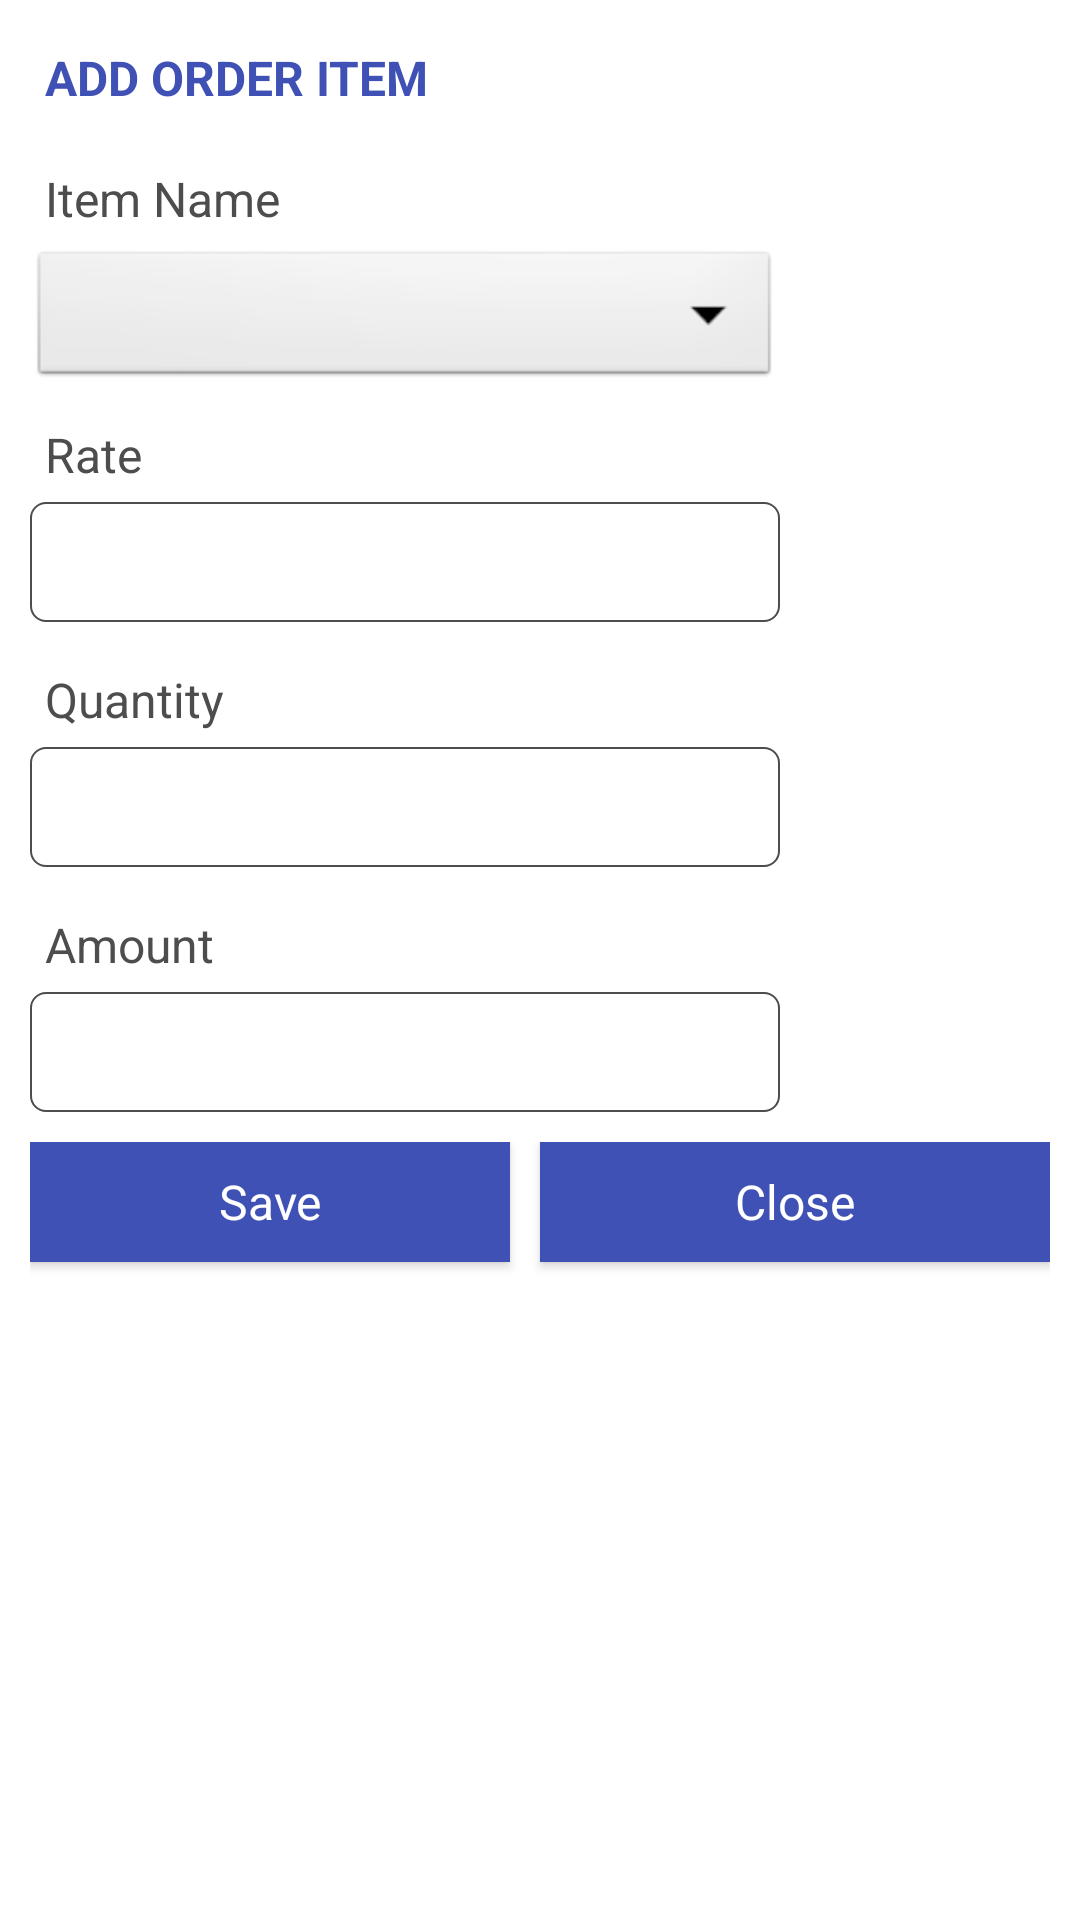

Layout XML and referenced resources for this Android screen:
<!-- AndroidManifest.xml: application theme AppThemeActionBar -->
<!-- res/layout/fragment_new_order_items.xml -->
<FrameLayout xmlns:android="http://schemas.android.com/apk/res/android"
    xmlns:tools="http://schemas.android.com/tools"
    android:layout_width="match_parent"
    android:layout_height="match_parent"
    android:background="#fff"
    tools:context="in.collectiva.tailoringordertracking.Fragments.NewOrderItems">

    <LinearLayout
        android:layout_width="match_parent"
        android:layout_height="wrap_content"
        android:background="@android:color/transparent"
        android:orientation="horizontal">

        <TextView
            android:layout_width="0dp"
            android:layout_height="wrap_content"
            android:layout_weight="1"
            android:text="ADD ORDER ITEM"
            style="@style/BlueLabelView"
            android:layout_gravity="top|left"
            android:layout_marginLeft="10dp"
            android:layout_marginTop="10dp" />
    </LinearLayout>

    <LinearLayout
        android:layout_width="fill_parent"
        android:layout_height="fill_parent"
        android:orientation="vertical"
        tools:layout_editor_absoluteY="8dp"
        tools:layout_editor_absoluteX="8dp"
        android:layout_margin="10dp">

        <TextView
            android:id="@+id/txtNewOrderId"
            android:layout_width="match_parent"
            android:layout_height="wrap_content"
            android:textSize="30dp"
            android:visibility="invisible" />

        <TextView
            android:id="@+id/txtNewOrderItemName"
            android:layout_width="match_parent"
            android:layout_height="wrap_content"
            android:text="Item Name"
            style="@style/LabelView" />

        <Spinner
            android:id="@+id/sprNewOrderItemName"
            android:layout_height="wrap_content"
            android:layout_marginBottom="5dp"
            android:prompt="@string/spinner_default_value"
            android:textSize="15dp"
            tools:ignore="SpUsage"
            style="@style/customtheme"
            android:layout_width="250dp" />

        <TextView
            android:id="@+id/txtNewOrderItemRate"
            android:layout_width="match_parent"
            android:layout_height="wrap_content"
            android:text="Rate"
            style="@style/LabelView" />

        <EditText
            android:id="@+id/edtNewOrderItemRate"
            style="@style/App_EditTextStyle"
            android:layout_width="250dp"
            android:enabled="false" />

        <TextView
            android:id="@+id/txtNewOrderItemQty"
            android:layout_width="match_parent"
            android:layout_height="wrap_content"
            android:text="Quantity"
            style="@style/LabelView" />

        

        <EditText
            android:id="@+id/edtNewOrderItemQty"
            style="@style/App_EditTextStyle"
            android:layout_width="250dp"
            android:inputType="numberDecimal" />

        <TextView
            android:id="@+id/txtNewOrderItemAmount"
            android:layout_width="match_parent"
            android:layout_height="wrap_content"
            android:text="Amount"
            style="@style/LabelView" />

        <EditText
            android:id="@+id/edtNewOrderItemAmount"
            style="@style/App_EditTextStyle"
            android:layout_width="250dp"
            android:enabled="false" />

        <LinearLayout
            android:layout_width="match_parent"
            android:layout_height="match_parent"
            android:orientation="horizontal">

            <Button
                android:id="@+id/btnNewOrderItemSave"
                style="@style/TOTBlueButton"
                android:layout_weight="1"
                android:text="Save"
                android:layout_marginRight="10dp" />

            <Button
                android:id="@+id/btnNewOrderItemClose"
                style="@style/TOTBlueButton"
                android:layout_weight="1"
                android:text="Close" />
        </LinearLayout>
    </LinearLayout>

</FrameLayout>
<!-- resources referenced by this layout -->
<resources>
  <string name="spinner_default_value">Select Item Name</string>
  <style name="App_EditTextStyle" parent="@android:style/Widget.EditText">
          <item name="android:background">@drawable/edit_text_style</item>
          <item name="android:layout_height">40dp</item>
          <item name="android:padding">5dp</item>
          <item name="android:textColor">@color/colorTOT</item>
          <item name="android:textSize">@dimen/NormalFontSize</item>
          <item name="android:textColorHint">#4d4d4d</item>
          <item name="android:layout_marginBottom">10dp</item>
          
      </style>
  <style name="BlueLabelView" parent="android:Widget.TextView">
          <item name="android:textColor">#3F51B5</item>
          <item name="android:textSize">@dimen/NormalFontSize</item>
          <item name="android:padding">5dp</item>
          <item name="android:textStyle">bold</item>
      </style>
  <style name="LabelView" parent="android:Widget.TextView">
          <item name="android:textColor">@color/colorTOT</item>
          <item name="android:textSize">@dimen/NormalFontSize</item>
          <item name="android:padding">5dp</item>
      </style>
  <style name="TOTBlueButton" parent="android:Widget.Button">
          <item name="android:textColor">#fff</item>
          <item name="android:textSize">@dimen/NormalFontSize</item>
          <item name="android:background">#3F51B5</item>
          <item name="android:layout_width">match_parent</item>
          <item name="android:layout_height">40dp</item>
      </style>
  <style name="customtheme" parent="android:Widget.Spinner">
          
      </style>
  <style name="AppThemeActionBar" parent="Theme.AppCompat">
          <item name="colorPrimary">@color/colorPrimary</item>
          <item name="colorPrimaryDark">@color/colorPrimaryDark</item>
          <item name="colorAccent">@color/colorAccent</item>
      </style>
  <!-- drawable edit_text_style (drawable-hdpi) -->
  <?xml version="1.0" encoding="utf-8"?>
  <shape xmlns:android="http://schemas.android.com/apk/res/android"
      android:shape="rectangle" android:padding="10dp">
      <solid android:color="@android:color/transparent"/>
      <stroke
          android:width = "0.5dp"
          android:color = "#4d4d4d" />
      <corners
          android:bottomRightRadius="5dp"
          android:bottomLeftRadius="5dp"
          android:topLeftRadius="5dp"
          android:topRightRadius="5dp"/>
  </shape>
  <color name="colorTOT">#4d4d4d</color>
  <dimen name="NormalFontSize">16dp</dimen>
  <color name="colorPrimary">#3F51B5</color>
  <color name="colorPrimaryDark">#303F9F</color>
  <color name="colorAccent">#FF4081</color>
</resources>
